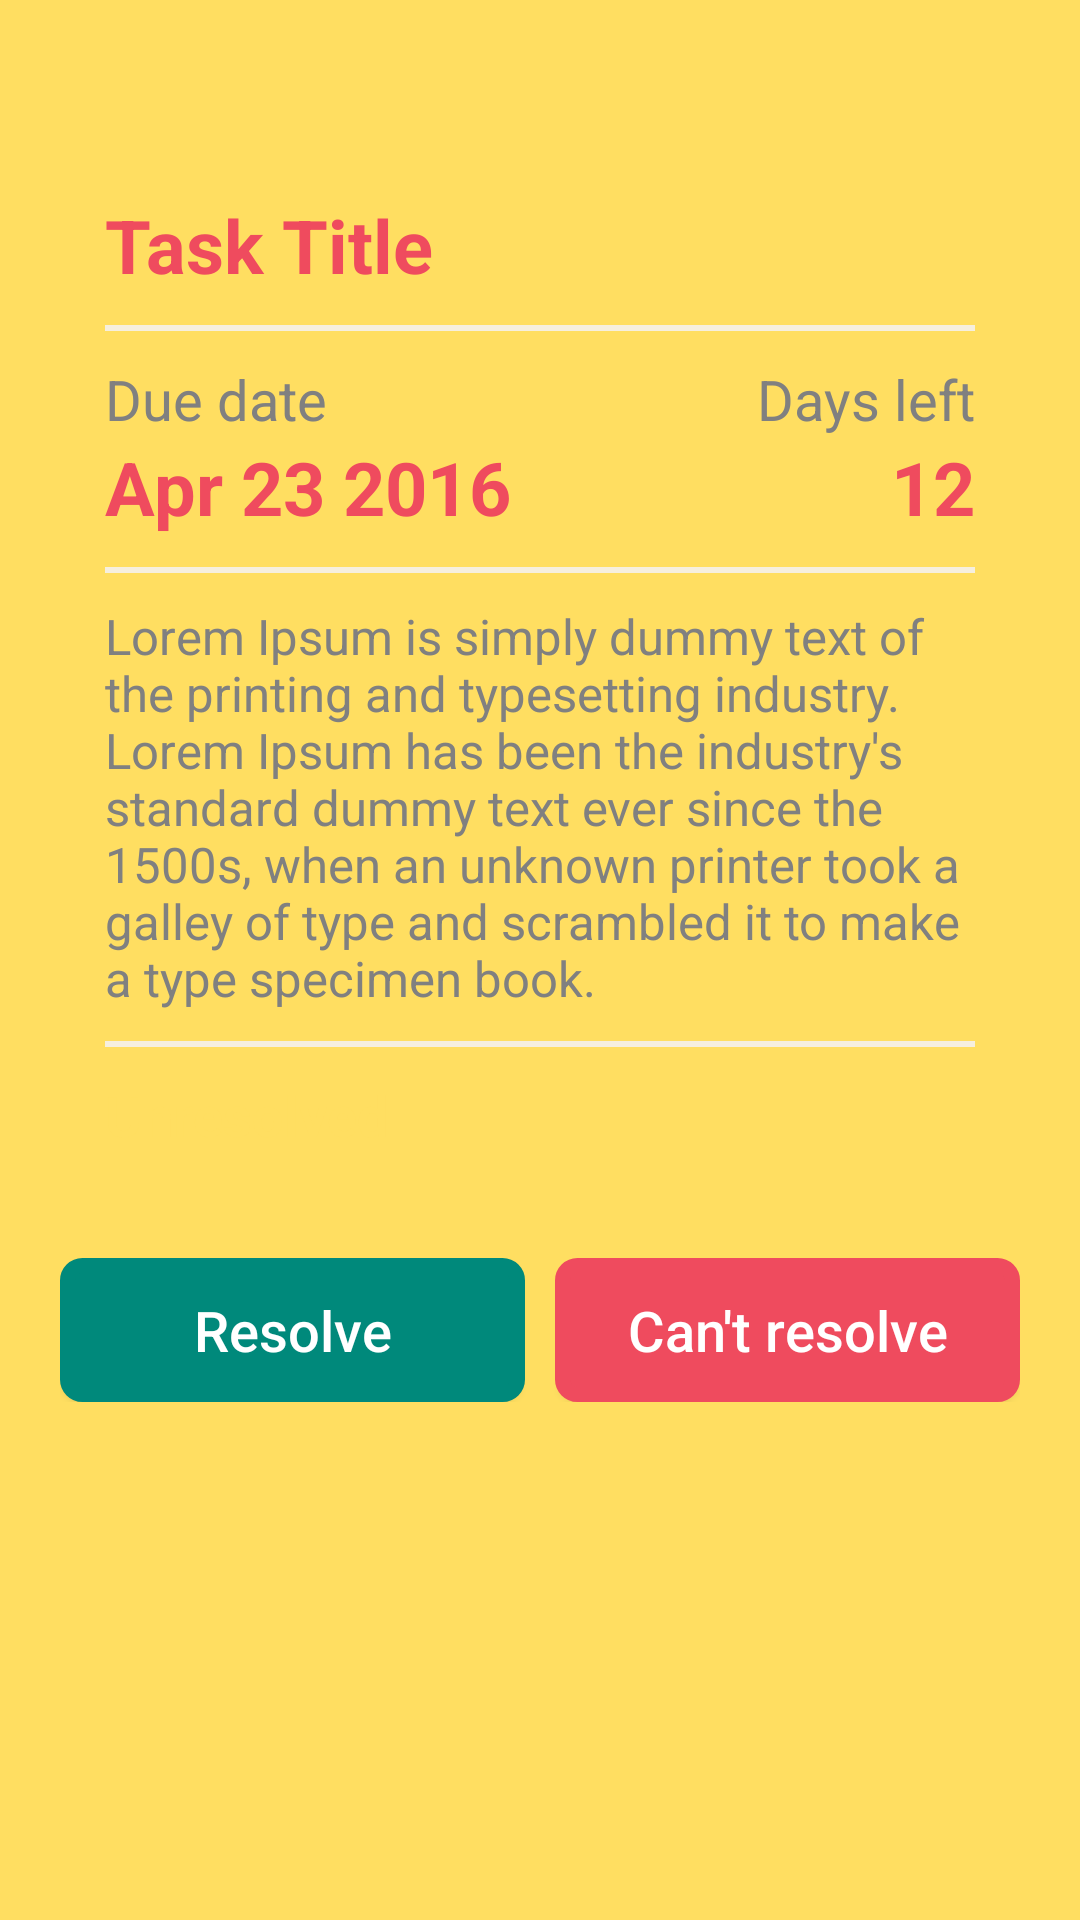

Here is an Android app screen rendered from its layout file. Give the layout XML and the strings, colors and styles it references.
<!-- AndroidManifest.xml: application theme Theme.SmartTask -->
<!-- res/layout/fragment_task_detail.xml -->
<?xml version="1.0" encoding="utf-8"?>
<LinearLayout xmlns:android="http://schemas.android.com/apk/res/android"
    xmlns:tools="http://schemas.android.com/tools"
    android:layout_width="match_parent"
    android:layout_height="match_parent"
    tools:context=".fragments.TaskDetailFragment"
    android:orientation="vertical"
    android:padding="20dp">

    <LinearLayout
        android:layout_width="match_parent"
        android:layout_height="wrap_content"
        android:background="@drawable/task_details"
        android:orientation="vertical"
        android:paddingTop="45dp"
        android:paddingBottom="15dp"
        android:paddingHorizontal="15dp">

        <TextView
            android:id="@+id/tv_title"
            android:layout_width="match_parent"
            android:layout_height="wrap_content"
            android:text="@string/task_title"
            android:textColor="@color/red"
            android:textSize="12pt"
            android:textStyle="bold" />

        <View
            android:layout_width="match_parent"
            android:layout_height="2dp"
            android:layout_marginVertical="10dp"
            android:background="@color/light" />

        <LinearLayout
            android:layout_width="match_parent"
            android:layout_height="wrap_content"
            android:orientation="horizontal">

            <LinearLayout
                android:layout_width="0dp"
                android:layout_height="wrap_content"
                android:layout_weight=".7"
                android:orientation="vertical">

                <TextView
                    android:layout_width="wrap_content"
                    android:layout_height="wrap_content"
                    android:text="Due date"
                    android:textColor="@color/grey"
                    android:textSize="9pt" />

                <TextView
                    android:id="@+id/tv_date"
                    android:layout_width="wrap_content"
                    android:layout_height="wrap_content"
                    android:text="Apr 23 2016"
                    android:textColor="@color/red"
                    android:textSize="12pt"
                    android:textStyle="bold" />

            </LinearLayout>

            <LinearLayout
                android:layout_width="0dp"
                android:layout_height="wrap_content"
                android:layout_weight=".3"
                android:gravity="end"
                android:orientation="vertical">

                <TextView
                    android:layout_width="wrap_content"
                    android:layout_height="wrap_content"
                    android:text="Days left"
                    android:textColor="@color/grey"
                    android:textSize="9pt" />

                <TextView
                    android:id="@+id/tv_days"
                    android:layout_width="wrap_content"
                    android:layout_height="wrap_content"
                    android:text="12"
                    android:textColor="@color/red"
                    android:textSize="12pt"
                    android:textStyle="bold" />
            </LinearLayout>
        </LinearLayout>

        <View
            android:layout_width="match_parent"
            android:layout_height="2dp"
            android:layout_marginVertical="10dp"
            android:background="@color/light" />

        <TextView
            android:id="@+id/tv_detail"
            android:layout_width="wrap_content"
            android:layout_height="wrap_content"
            android:text="Lorem Ipsum is simply dummy text of the printing and typesetting industry. Lorem Ipsum has been the industry's standard dummy text ever since the 1500s, when an unknown printer took a galley of type and scrambled it to make a type specimen book. "
            android:textColor="@color/grey"
            android:textSize="8pt" />

        <View
            android:layout_width="match_parent"
            android:layout_height="2dp"
            android:layout_marginVertical="10dp"
            android:background="@color/light" />

        <TextView
            android:id="@+id/tv_status"
            android:layout_width="wrap_content"
            android:layout_height="wrap_content"
            android:text="Unresolved"
            android:textColor="@color/primary"
            android:textSize="9pt"
            android:textStyle="bold" />
    </LinearLayout>

    <LinearLayout
        android:id="@+id/ll_btns"
        android:layout_width="match_parent"
        android:layout_height="wrap_content"
        android:orientation="horizontal"
        android:layout_marginTop="20dp">

        <androidx.appcompat.widget.AppCompatButton
            android:id="@+id/btn_resolve"
            android:layout_width="0dp"
            android:layout_weight="1"
            android:layout_height="wrap_content"
            android:text="Resolve"
            android:textAllCaps="false"
            android:textSize="9pt"
            android:textColor="@color/white"
            android:layout_marginEnd="10dp"
            android:background="@drawable/round_corner_bg"
            android:backgroundTint="@color/green"/>

        <androidx.appcompat.widget.AppCompatButton
            android:id="@+id/btn_cant_resolve"
            android:layout_width="0dp"
            android:layout_weight="1"
            android:layout_height="wrap_content"
            android:text="Can't resolve"
            android:textAllCaps="false"
            android:textSize="9pt"
            android:textColor="@color/white"
            android:background="@drawable/round_corner_bg"
            android:backgroundTint="@color/red"/>
    </LinearLayout>

    <ImageView
        android:visibility="gone"
        android:id="@+id/iv_status"
        android:layout_width="match_parent"
        android:layout_height="wrap_content"
        android:src="@drawable/sign_resolved"
        android:layout_marginTop="40dp"/>

</LinearLayout>
<!-- resources referenced by this layout -->
<resources>
  <color name="green">#00897b</color>
  <color name="grey">#808080</color>
  <color name="light">#F6EFDE</color>
  <color name="primary">#FFDE61</color>
  <color name="red">#EF4B5E</color>
  <color name="white">#FFFFFFFF</color>
  <!-- drawable round_corner_bg (drawable) -->
  <shape xmlns:android="http://schemas.android.com/apk/res/android">
      <corners
          android:bottomLeftRadius="5dp"
          android:bottomRightRadius="5dp"
          android:topLeftRadius="5dp"
          android:topRightRadius="5dp" />
      <solid android:color="#fff" />
  
      <stroke
          android:width="5dp"
          android:color="#fff" />
  
      <padding
          android:bottom="1dp"
          android:left="1dp"
          android:right="1dp"
          android:top="1dp" /></shape>
  <string name="task_title">Task Title</string>
  <style name="Theme.SmartTask" parent="Base.Theme.SmartTask" />
  <style name="Base.Theme.SmartTask" parent="Theme.Material3.DayNight.NoActionBar">
          
           <item name="colorPrimary">@color/primary</item>
           <item name="colorOnPrimary">@color/white</item>
          <item name="android:windowBackground">@color/primary</item>
      </style>
</resources>
